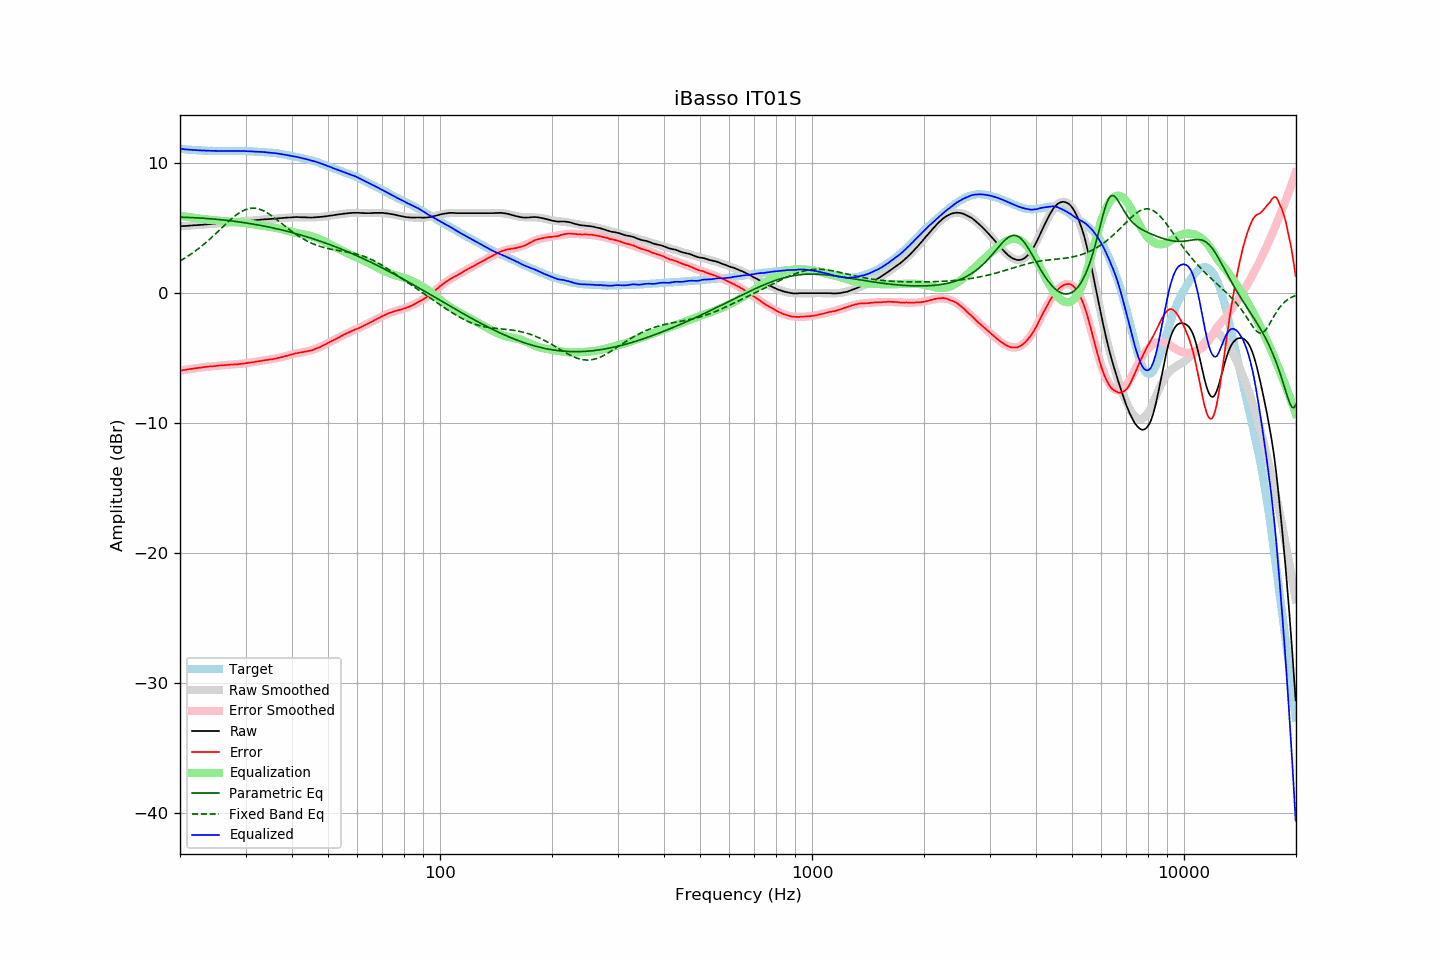

The file beside this chart, header and first rows:
frequency, raw, error, smoothed, error_smoothed, equalization, parametric_eq, fixed_band_eq, equalized_raw, equalized_smoothed, target
20.00, 5.15, -5.96, 5.15, -5.97, 5.97, 5.85, 2.48, 11.12, 11.12, 11.11
20.20, 5.16, -5.94, 5.16, -5.94, 5.94, 5.85, 2.55, 11.10, 11.10, 11.10
20.40, 5.17, -5.92, 5.17, -5.92, 5.92, 5.84, 2.62, 11.09, 11.09, 11.09
20.61, 5.17, -5.91, 5.17, -5.90, 5.90, 5.84, 2.70, 11.07, 11.08, 11.08
20.81, 5.18, -5.88, 5.18, -5.88, 5.88, 5.84, 2.78, 11.06, 11.07, 11.06
21.02, 5.19, -5.86, 5.19, -5.86, 5.86, 5.83, 2.86, 11.05, 11.06, 11.05
21.23, 5.20, -5.84, 5.20, -5.85, 5.85, 5.83, 2.94, 11.05, 11.05, 11.04
21.44, 5.21, -5.84, 5.21, -5.83, 5.83, 5.82, 3.02, 11.04, 11.04, 11.05
21.66, 5.22, -5.81, 5.22, -5.81, 5.81, 5.81, 3.11, 11.03, 11.03, 11.03
21.87, 5.23, -5.80, 5.22, -5.79, 5.79, 5.81, 3.20, 11.02, 11.02, 11.03
22.09, 5.23, -5.78, 5.23, -5.78, 5.78, 5.80, 3.29, 11.01, 11.01, 11.01
22.31, 5.24, -5.76, 5.24, -5.76, 5.76, 5.79, 3.38, 11.00, 11.00, 11.00
22.54, 5.25, -5.74, 5.25, -5.74, 5.74, 5.79, 3.48, 10.99, 11.00, 10.99
22.76, 5.26, -5.73, 5.26, -5.73, 5.73, 5.78, 3.58, 10.99, 10.99, 10.99
22.99, 5.27, -5.71, 5.27, -5.71, 5.71, 5.77, 3.68, 10.98, 10.98, 10.98
23.22, 5.28, -5.69, 5.28, -5.70, 5.70, 5.76, 3.78, 10.98, 10.98, 10.97
23.45, 5.29, -5.69, 5.29, -5.68, 5.68, 5.75, 3.88, 10.97, 10.97, 10.98
23.69, 5.30, -5.67, 5.30, -5.67, 5.67, 5.75, 3.99, 10.97, 10.97, 10.97
23.92, 5.31, -5.65, 5.31, -5.65, 5.65, 5.74, 4.10, 10.96, 10.96, 10.96
24.16, 5.32, -5.64, 5.32, -5.64, 5.64, 5.73, 4.21, 10.96, 10.96, 10.96
24.40, 5.33, -5.63, 5.33, -5.63, 5.63, 5.72, 4.33, 10.96, 10.96, 10.96
24.65, 5.34, -5.62, 5.34, -5.62, 5.62, 5.71, 4.44, 10.96, 10.96, 10.96
24.89, 5.35, -5.61, 5.35, -5.60, 5.60, 5.69, 4.56, 10.95, 10.95, 10.96
25.14, 5.36, -5.59, 5.36, -5.59, 5.59, 5.68, 4.68, 10.95, 10.95, 10.95
25.39, 5.37, -5.58, 5.37, -5.58, 5.58, 5.67, 4.79, 10.95, 10.95, 10.95
25.65, 5.38, -5.56, 5.38, -5.57, 5.57, 5.66, 4.91, 10.95, 10.95, 10.94
25.91, 5.39, -5.55, 5.39, -5.56, 5.56, 5.65, 5.03, 10.95, 10.95, 10.94
26.16, 5.40, -5.55, 5.40, -5.55, 5.55, 5.63, 5.15, 10.95, 10.94, 10.95
26.43, 5.41, -5.54, 5.41, -5.54, 5.54, 5.62, 5.27, 10.95, 10.94, 10.95
26.69, 5.42, -5.53, 5.42, -5.53, 5.53, 5.61, 5.38, 10.95, 10.94, 10.95
26.96, 5.43, -5.51, 5.43, -5.52, 5.52, 5.59, 5.50, 10.95, 10.94, 10.94
27.23, 5.44, -5.50, 5.44, -5.51, 5.51, 5.58, 5.61, 10.95, 10.95, 10.94
27.50, 5.45, -5.49, 5.45, -5.50, 5.50, 5.56, 5.72, 10.95, 10.95, 10.94
27.77, 5.45, -5.50, 5.46, -5.49, 5.49, 5.55, 5.82, 10.94, 10.95, 10.95
28.05, 5.46, -5.48, 5.47, -5.48, 5.48, 5.53, 5.93, 10.94, 10.95, 10.94
28.33, 5.47, -5.48, 5.48, -5.47, 5.47, 5.51, 6.02, 10.94, 10.95, 10.95
28.62, 5.48, -5.47, 5.49, -5.46, 5.46, 5.50, 6.11, 10.94, 10.95, 10.95
28.90, 5.50, -5.45, 5.50, -5.45, 5.45, 5.48, 6.19, 10.95, 10.95, 10.95
29.19, 5.51, -5.44, 5.51, -5.44, 5.44, 5.46, 6.27, 10.95, 10.95, 10.95
29.48, 5.52, -5.43, 5.52, -5.43, 5.43, 5.45, 6.34, 10.95, 10.94, 10.95
29.78, 5.53, -5.42, 5.53, -5.41, 5.41, 5.43, 6.40, 10.94, 10.94, 10.95
30.08, 5.54, -5.40, 5.54, -5.40, 5.40, 5.41, 6.45, 10.93, 10.94, 10.94
30.38, 5.56, -5.37, 5.55, -5.38, 5.38, 5.39, 6.49, 10.94, 10.93, 10.93
30.68, 5.57, -5.35, 5.57, -5.36, 5.36, 5.37, 6.52, 10.93, 10.93, 10.92
30.99, 5.58, -5.34, 5.58, -5.34, 5.34, 5.35, 6.54, 10.92, 10.92, 10.92
31.30, 5.59, -5.33, 5.59, -5.32, 5.32, 5.33, 6.55, 10.91, 10.92, 10.92
31.61, 5.60, -5.31, 5.61, -5.30, 5.30, 5.31, 6.54, 10.90, 10.91, 10.91
31.93, 5.62, -5.27, 5.62, -5.28, 5.28, 5.29, 6.53, 10.90, 10.90, 10.89
32.24, 5.63, -5.26, 5.63, -5.26, 5.26, 5.26, 6.51, 10.89, 10.89, 10.89
32.57, 5.64, -5.24, 5.64, -5.24, 5.24, 5.24, 6.48, 10.88, 10.88, 10.88
32.89, 5.66, -5.21, 5.65, -5.22, 5.22, 5.22, 6.44, 10.88, 10.88, 10.87
33.22, 5.67, -5.20, 5.66, -5.20, 5.20, 5.19, 6.39, 10.87, 10.87, 10.87
33.55, 5.68, -5.18, 5.67, -5.19, 5.19, 5.17, 6.34, 10.87, 10.86, 10.86
33.89, 5.69, -5.16, 5.68, -5.17, 5.17, 5.15, 6.27, 10.86, 10.85, 10.85
34.23, 5.69, -5.14, 5.69, -5.15, 5.15, 5.12, 6.20, 10.84, 10.84, 10.83
34.57, 5.70, -5.13, 5.70, -5.13, 5.13, 5.10, 6.13, 10.83, 10.83, 10.83
34.92, 5.71, -5.10, 5.71, -5.11, 5.11, 5.07, 6.04, 10.82, 10.82, 10.81
35.27, 5.72, -5.10, 5.72, -5.08, 5.08, 5.04, 5.96, 10.80, 10.81, 10.82
35.62, 5.73, -5.07, 5.73, -5.06, 5.06, 5.02, 5.87, 10.79, 10.79, 10.80
35.97, 5.74, -5.05, 5.74, -5.04, 5.04, 4.99, 5.77, 10.78, 10.78, 10.79
... 635 more rows
